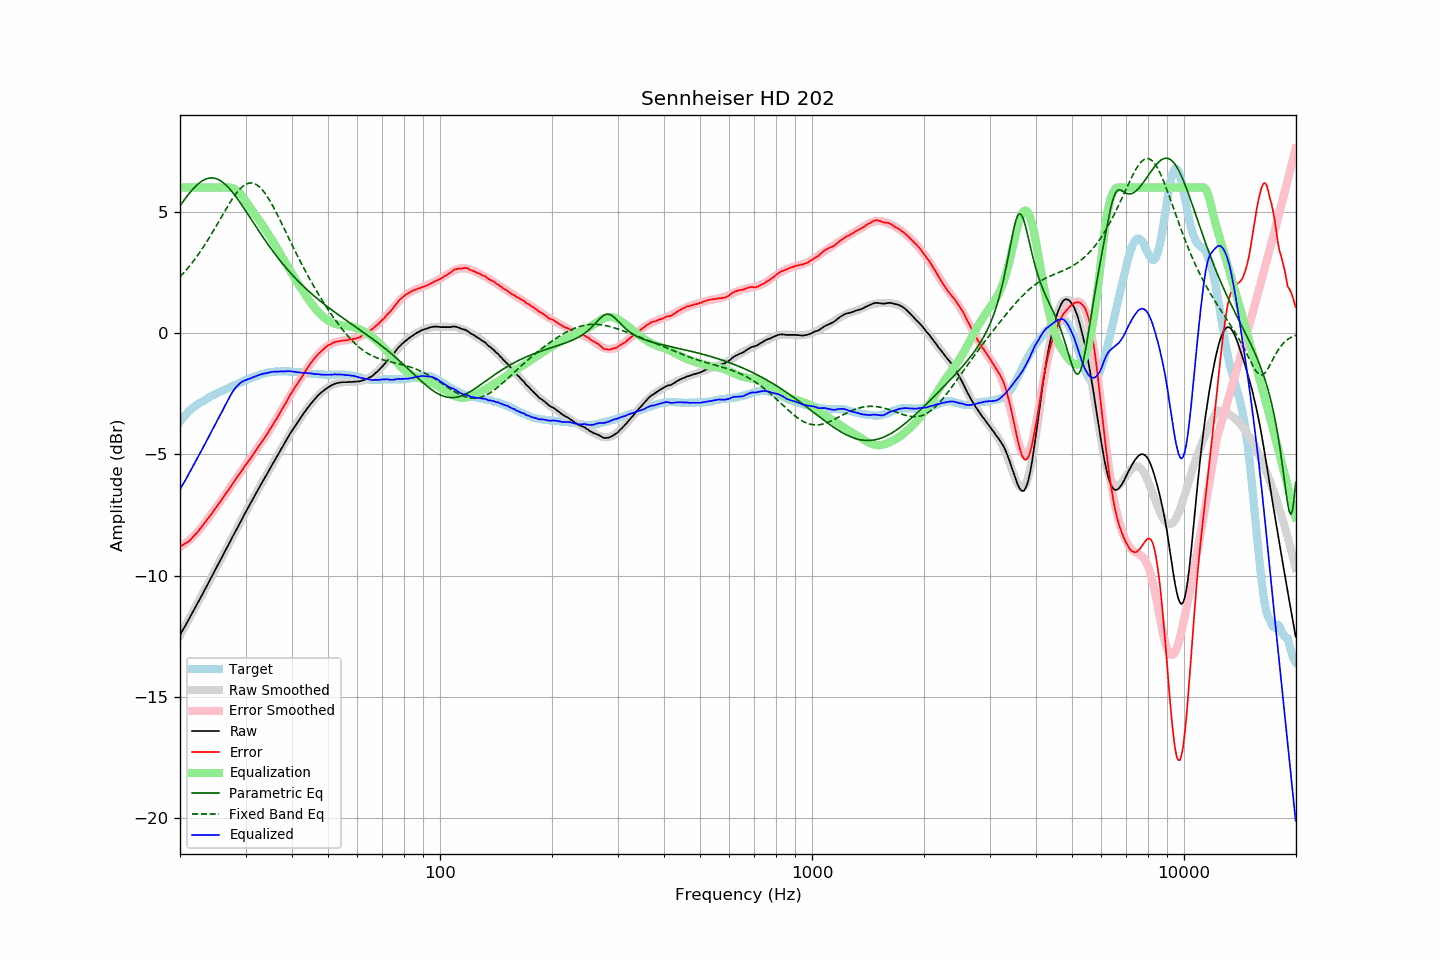

The table this chart was drawn from, first rows:
frequency, raw, error, smoothed, error_smoothed, equalization, parametric_eq, fixed_band_eq, equalized_raw, equalized_smoothed, target
20.00, -12.46, -8.80, -12.46, -8.82, 6.00, 5.24, 2.32, -6.46, -6.46, -3.66
20.20, -12.34, -8.77, -12.34, -8.78, 6.00, 5.34, 2.39, -6.34, -6.34, -3.57
20.40, -12.22, -8.73, -12.22, -8.74, 6.00, 5.43, 2.46, -6.22, -6.22, -3.49
20.61, -12.11, -8.69, -12.10, -8.69, 6.00, 5.52, 2.53, -6.11, -6.10, -3.42
20.81, -11.99, -8.66, -11.98, -8.64, 6.00, 5.61, 2.61, -5.99, -5.98, -3.33
21.02, -11.87, -8.62, -11.86, -8.58, 6.00, 5.70, 2.69, -5.87, -5.86, -3.25
21.23, -11.75, -8.56, -11.74, -8.53, 6.00, 5.78, 2.77, -5.75, -5.74, -3.19
21.44, -11.61, -8.48, -11.62, -8.47, 6.00, 5.86, 2.85, -5.61, -5.62, -3.13
21.66, -11.50, -8.42, -11.50, -8.40, 6.00, 5.93, 2.94, -5.50, -5.50, -3.08
21.87, -11.37, -8.34, -11.38, -8.34, 6.00, 6.01, 3.02, -5.37, -5.38, -3.03
22.09, -11.25, -8.27, -11.26, -8.27, 6.00, 6.07, 3.11, -5.25, -5.26, -2.98
22.31, -11.13, -8.20, -11.13, -8.20, 6.00, 6.13, 3.20, -5.13, -5.13, -2.93
22.54, -11.01, -8.12, -11.01, -8.12, 6.00, 6.19, 3.30, -5.01, -5.01, -2.89
22.76, -10.89, -8.03, -10.89, -8.04, 6.00, 6.24, 3.39, -4.89, -4.89, -2.85
22.99, -10.77, -7.94, -10.76, -7.95, 6.00, 6.28, 3.49, -4.77, -4.76, -2.82
23.22, -10.64, -7.85, -10.64, -7.87, 6.00, 6.32, 3.59, -4.64, -4.64, -2.78
23.45, -10.52, -7.77, -10.51, -7.78, 6.00, 6.35, 3.70, -4.52, -4.51, -2.74
23.69, -10.39, -7.68, -10.39, -7.69, 6.00, 6.37, 3.80, -4.39, -4.39, -2.70
23.92, -10.26, -7.60, -10.26, -7.60, 6.00, 6.39, 3.91, -4.26, -4.26, -2.66
24.16, -10.14, -7.52, -10.14, -7.51, 6.00, 6.40, 4.02, -4.14, -4.14, -2.61
24.40, -10.01, -7.43, -10.01, -7.42, 6.00, 6.40, 4.13, -4.01, -4.01, -2.58
24.65, -9.89, -7.33, -9.89, -7.33, 6.00, 6.39, 4.24, -3.89, -3.89, -2.56
24.89, -9.75, -7.23, -9.76, -7.24, 6.00, 6.38, 4.36, -3.75, -3.76, -2.53
25.14, -9.63, -7.15, -9.63, -7.14, 6.00, 6.35, 4.47, -3.63, -3.63, -2.49
25.39, -9.50, -7.05, -9.51, -7.05, 6.00, 6.32, 4.59, -3.50, -3.51, -2.46
25.65, -9.38, -6.96, -9.38, -6.96, 6.00, 6.29, 4.70, -3.38, -3.38, -2.42
25.91, -9.26, -6.86, -9.25, -6.86, 6.00, 6.24, 4.82, -3.26, -3.25, -2.40
26.16, -9.12, -6.76, -9.13, -6.77, 6.00, 6.20, 4.93, -3.12, -3.13, -2.37
26.43, -9.00, -6.67, -9.00, -6.67, 6.00, 6.14, 5.04, -3.00, -3.00, -2.33
26.69, -8.88, -6.58, -8.87, -6.57, 6.00, 6.08, 5.16, -2.88, -2.87, -2.30
26.96, -8.75, -6.48, -8.75, -6.48, 6.00, 6.01, 5.27, -2.75, -2.75, -2.27
27.23, -8.62, -6.39, -8.62, -6.38, 6.00, 5.94, 5.37, -2.62, -2.62, -2.23
27.50, -8.50, -6.29, -8.49, -6.29, 5.99, 5.86, 5.48, -2.51, -2.50, -2.20
27.77, -8.36, -6.18, -8.37, -6.19, 5.97, 5.78, 5.58, -2.39, -2.40, -2.18
28.05, -8.25, -6.10, -8.24, -6.09, 5.94, 5.70, 5.67, -2.31, -2.30, -2.14
28.33, -8.12, -5.99, -8.12, -6.00, 5.90, 5.61, 5.76, -2.22, -2.22, -2.12
28.62, -8.00, -5.90, -7.99, -5.90, 5.84, 5.52, 5.85, -2.15, -2.15, -2.10
28.90, -7.87, -5.81, -7.87, -5.81, 5.78, 5.42, 5.92, -2.09, -2.09, -2.06
29.19, -7.75, -5.71, -7.74, -5.72, 5.71, 5.33, 5.99, -2.04, -2.04, -2.04
29.48, -7.62, -5.63, -7.62, -5.62, 5.62, 5.23, 6.05, -1.99, -2.00, -1.99
29.78, -7.49, -5.52, -7.50, -5.53, 5.53, 5.13, 6.10, -1.96, -1.97, -1.97
30.08, -7.37, -5.43, -7.37, -5.43, 5.43, 5.03, 6.14, -1.94, -1.94, -1.94
30.38, -7.25, -5.34, -7.25, -5.34, 5.34, 4.93, 6.16, -1.91, -1.91, -1.91
30.68, -7.13, -5.24, -7.13, -5.24, 5.24, 4.82, 6.18, -1.89, -1.89, -1.88
30.99, -7.02, -5.15, -7.01, -5.15, 5.15, 4.72, 6.19, -1.87, -1.86, -1.86
31.30, -6.89, -5.05, -6.89, -5.05, 5.05, 4.62, 6.18, -1.83, -1.83, -1.83
31.61, -6.77, -4.96, -6.77, -4.96, 4.96, 4.52, 6.17, -1.81, -1.81, -1.81
31.93, -6.65, -4.86, -6.65, -4.86, 4.86, 4.42, 6.14, -1.78, -1.78, -1.79
32.24, -6.52, -4.76, -6.53, -4.77, 4.77, 4.31, 6.10, -1.76, -1.76, -1.77
32.57, -6.41, -4.67, -6.41, -4.67, 4.67, 4.21, 6.05, -1.74, -1.74, -1.74
32.89, -6.29, -4.57, -6.29, -4.57, 4.57, 4.11, 5.99, -1.71, -1.72, -1.71
33.22, -6.17, -4.47, -6.17, -4.48, 4.48, 4.01, 5.92, -1.69, -1.70, -1.69
33.55, -6.05, -4.38, -6.06, -4.38, 4.38, 3.92, 5.84, -1.68, -1.68, -1.67
33.89, -5.95, -4.28, -5.94, -4.28, 4.28, 3.82, 5.75, -1.67, -1.66, -1.67
34.23, -5.83, -4.19, -5.82, -4.18, 4.18, 3.72, 5.66, -1.65, -1.65, -1.64
34.57, -5.71, -4.08, -5.70, -4.07, 4.07, 3.63, 5.55, -1.63, -1.63, -1.63
34.92, -5.59, -3.97, -5.59, -3.97, 3.97, 3.54, 5.44, -1.62, -1.62, -1.62
35.27, -5.47, -3.86, -5.47, -3.86, 3.86, 3.44, 5.33, -1.60, -1.61, -1.60
35.62, -5.36, -3.75, -5.36, -3.76, 3.76, 3.35, 5.21, -1.60, -1.60, -1.61
35.97, -5.24, -3.65, -5.24, -3.65, 3.65, 3.27, 5.08, -1.60, -1.59, -1.60
... 635 more rows
